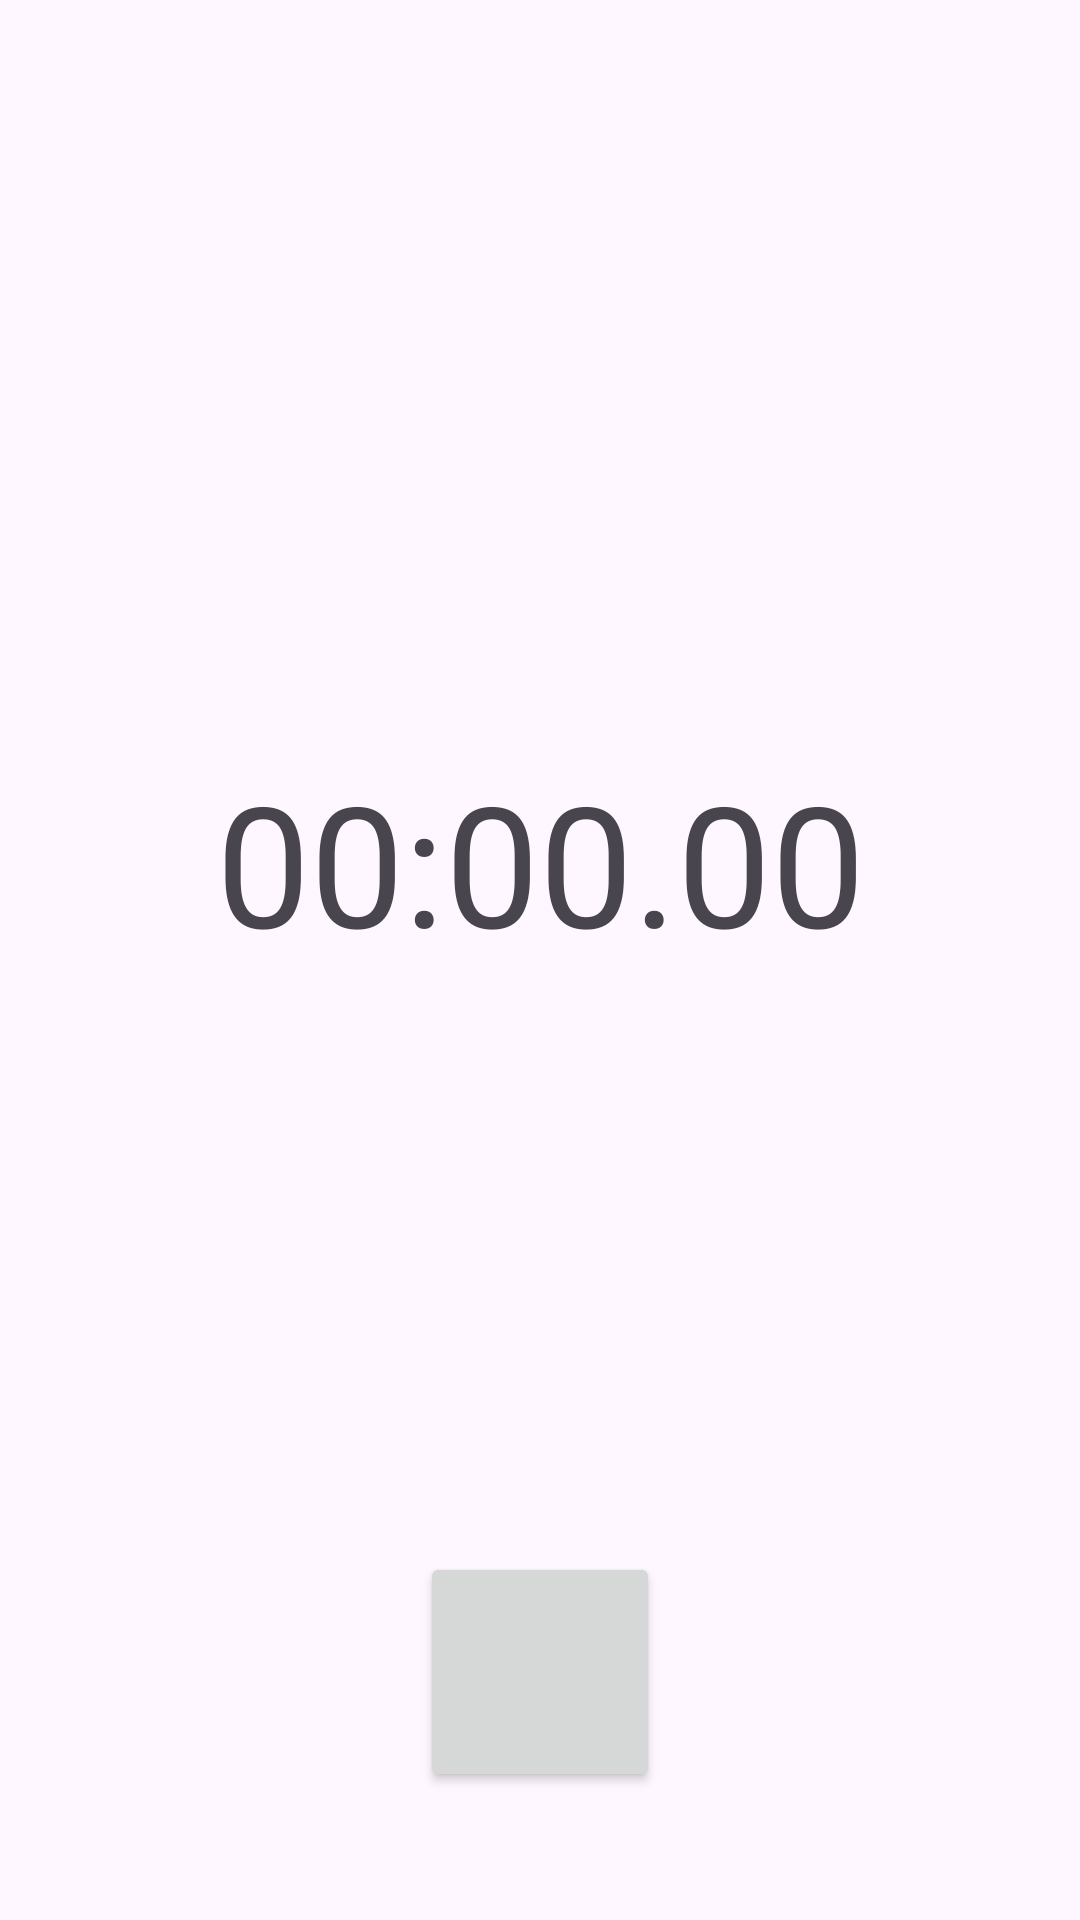

Layout XML and referenced resources for this Android screen:
<!-- AndroidManifest.xml: application theme Theme.ProgRivaZucchi -->
<!-- res/layout/activity_main.xml -->
<?xml version="1.0" encoding="utf-8"?>
<androidx.constraintlayout.widget.ConstraintLayout xmlns:android="http://schemas.android.com/apk/res/android"
    xmlns:app="http://schemas.android.com/apk/res-auto"
    xmlns:tools="http://schemas.android.com/tools"
    android:layout_width="match_parent"
    android:layout_height="match_parent"
    tools:context=".MainActivity">

    <Button
        android:id="@+id/button"
        android:layout_width="80dp"
        android:layout_height="80dp"
        app:layout_constraintBottom_toBottomOf="parent"
        app:layout_constraintEnd_toEndOf="parent"
        app:layout_constraintStart_toStartOf="parent"
        app:layout_constraintTop_toTopOf="parent"
        app:layout_constraintVertical_bias="0.924" />

    <TextView
        android:id="@+id/timer"
        android:layout_width="wrap_content"
        android:layout_height="wrap_content"
        android:text="00:00.00"
        android:textSize="56sp"
        app:layout_constraintBottom_toBottomOf="parent"
        app:layout_constraintEnd_toEndOf="parent"
        app:layout_constraintStart_toStartOf="parent"
        app:layout_constraintTop_toTopOf="parent"
        app:layout_constraintVertical_bias="0.442" />

</androidx.constraintlayout.widget.ConstraintLayout>
<!-- resources referenced by this layout -->
<resources>
  <style name="Theme.ProgRivaZucchi" parent="Base.Theme.ProgRivaZucchi" />
  <style name="Base.Theme.ProgRivaZucchi" parent="Theme.Material3.DayNight.NoActionBar">
          
          
      </style>
</resources>
